Run: headless pygame with SDL's dummy video driver; simulated clock (each Clock.tick advances the game by its frame time, no real sleeping); random seed 0; keys injected as events and as key.get_pressed() state; no mouse input.
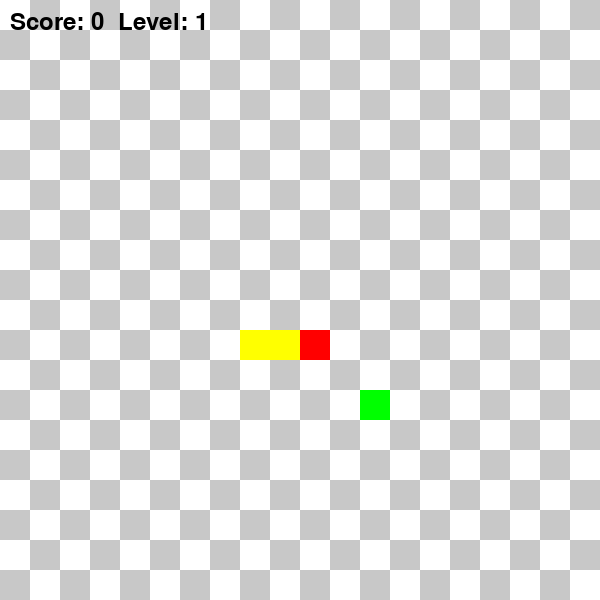
Frame 1 of 4 · flips 1–60 · no input
Frame 2 of 4 · flips 61–180 · tapped SPACE, RETURN · held RIGHT (→), D · screen unchanged from frame 1, image omitted
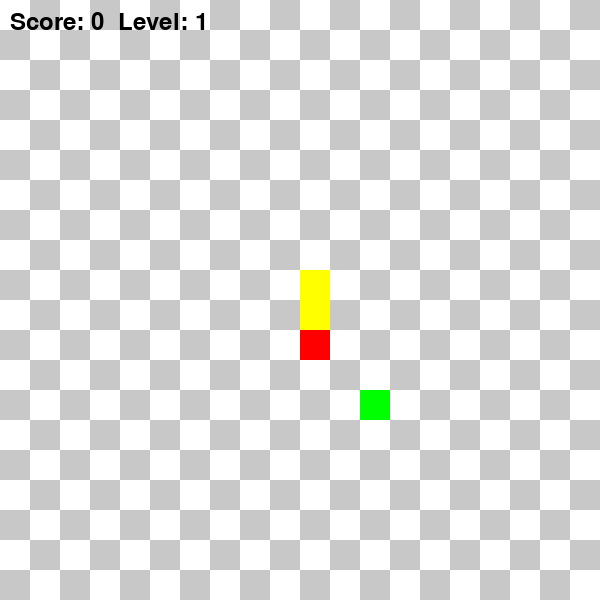
Frame 3 of 4 · flips 181–300 · held DOWN (↓), S
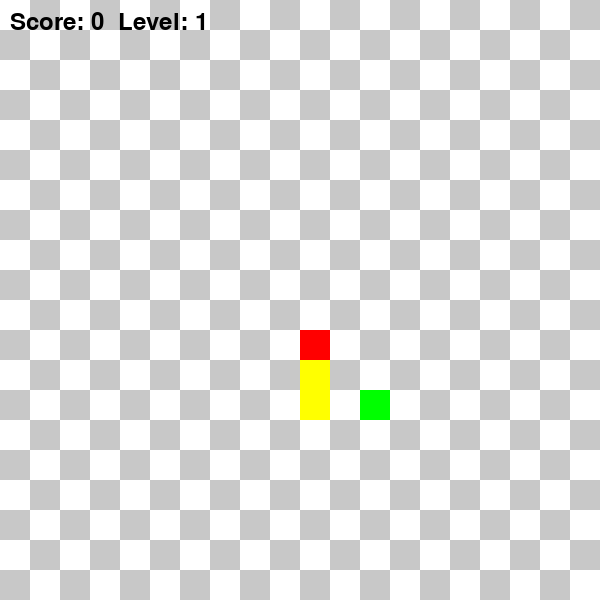
Frame 4 of 4 · flips 301–420 · held LEFT (←), A, UP (↑), W

The pygame program that drew these frames:

import pygame
import random

pygame.init()

WIDTH = 600
HEIGHT = 600
CELL = 30

# Определение цветов
colorWHITE = (255, 255, 255)
colorGRAY = (200, 200, 200)
colorBLACK = (0, 0, 0)
colorRED = (255, 0, 0)
colorGREEN = (0, 255, 0)
colorYELLOW = (255, 255, 0)

screen = pygame.display.set_mode((HEIGHT, WIDTH))
pygame.display.set_caption("Snake Game")


def draw_grid():
    for i in range(HEIGHT // CELL):
        for j in range(WIDTH // CELL):
            pygame.draw.rect(screen, colorGRAY, (i * CELL, j * CELL, CELL, CELL), 1)

# Функция для рисования шахматного фона

def draw_grid_chess():
    colors = [colorWHITE, colorGRAY]
    for i in range(HEIGHT // CELL):
        for j in range(WIDTH // CELL):
            pygame.draw.rect(screen, colors[(i + j) % 2], (i * CELL, j * CELL, CELL, CELL))

# Класс точки 
class Point:
    def __init__(self, x, y):
        self.x = x
        self.y = y

# Класс змейки
class Snake:
    def __init__(self):
        self.body = [Point(10, 11), Point(10, 12), Point(10, 13)]  # Начальное положение змейки
        self.dx = 1  # Направление движения по X
        self.dy = 0  # Направление движения по Y
        self.score = 0  # Очки игрока
        self.level = 1  # Уровень игры
        self.food_count = 0  # Количество съеденной еды

    def move(self):
        """Перемещение тела змейки """
        for i in range(len(self.body) - 1, 0, -1):
            self.body[i].x = self.body[i - 1].x
            self.body[i].y = self.body[i - 1].y
        
        # Двигаем голову змейки
        self.body[0].x += self.dx
        self.body[0].y += self.dy

        # Проверяем границы экрана и телепортируем змейку на противоположную сторону
        if self.body[0].x > WIDTH // CELL - 1:
            self.body[0].x = 0
        elif self.body[0].x < 0:
            self.body[0].x = WIDTH // CELL - 1
        if self.body[0].y > HEIGHT // CELL - 1:
            self.body[0].y = 0
        elif self.body[0].y < 0:
            self.body[0].y = HEIGHT // CELL - 1

    def draw(self):
        """Рисуем змею на экране"""
        pygame.draw.rect(screen, colorRED, (self.body[0].x * CELL, self.body[0].y * CELL, CELL, CELL)) 
        for segment in self.body[1:]:
            pygame.draw.rect(screen, colorYELLOW, (segment.x * CELL, segment.y * CELL, CELL, CELL)) 

    def check_collision(self, food):
        """Проверяем, съела ли змея еду"""
        head = self.body[0]
        if head.x == food.pos.x and head.y == food.pos.y:
            self.body.append(Point(head.x, head.y)) 
            food.rand_pos()
            self.score += 10  # Увеличиваем счет
            self.food_count += 1  # Увеличиваем счетчик съеденной еды
            
            if self.food_count % 3 == 0:
                self.level += 1
                return True  # уровень повысился
        return False

# Класс еды
class Food:
    def __init__(self):
        self.pos = Point(random.randint(0, WIDTH // CELL - 1), random.randint(0, HEIGHT // CELL - 1))

    def draw(self):
        """Рисуем еду на экране."""
        pygame.draw.rect(screen, colorGREEN, (self.pos.x * CELL, self.pos.y * CELL, CELL, CELL))

    def rand_pos(self):
        """Перемещаем еду в случайное место"""
        while True:
            new_pos = Point(random.randint(0, WIDTH // CELL - 1), random.randint(0, HEIGHT // CELL - 1))
            if not any(segment.x == new_pos.x and segment.y == new_pos.y for segment in snake.body):
                self.pos = new_pos
                break

# Инициализация игры
FPS = 5  # Начальная скорость игры
clock = pygame.time.Clock()
snake = Snake()
food = Food()
running = True

while running:
    for event in pygame.event.get():
        if event.type == pygame.QUIT:
            running = False
        if event.type == pygame.KEYDOWN:
            if event.key == pygame.K_RIGHT and snake.dx == 0:
                snake.dx = 1
                snake.dy = 0
            elif event.key == pygame.K_LEFT and snake.dx == 0:
                snake.dx = -1
                snake.dy = 0
            elif event.key == pygame.K_DOWN and snake.dy == 0:
                snake.dx = 0
                snake.dy = 1
            elif event.key == pygame.K_UP and snake.dy == 0:
                snake.dx = 0
                snake.dy = -1
    
    draw_grid_chess()
    snake.move()
    
    # Проверяем, съела ли змейка еду
    if snake.check_collision(food):
        FPS += 1  # Увеличиваем скорость при переходе на следующий уровень
    
    snake.draw()
    food.draw()
    
    # Отображение счета и уровня
    font = pygame.font.Font(None, 36)
    score_text = font.render(f"Score: {snake.score}  Level: {snake.level}", True, colorBLACK)
    screen.blit(score_text, (10, 10))
    
    pygame.display.flip()
    clock.tick(FPS)

pygame.quit()
